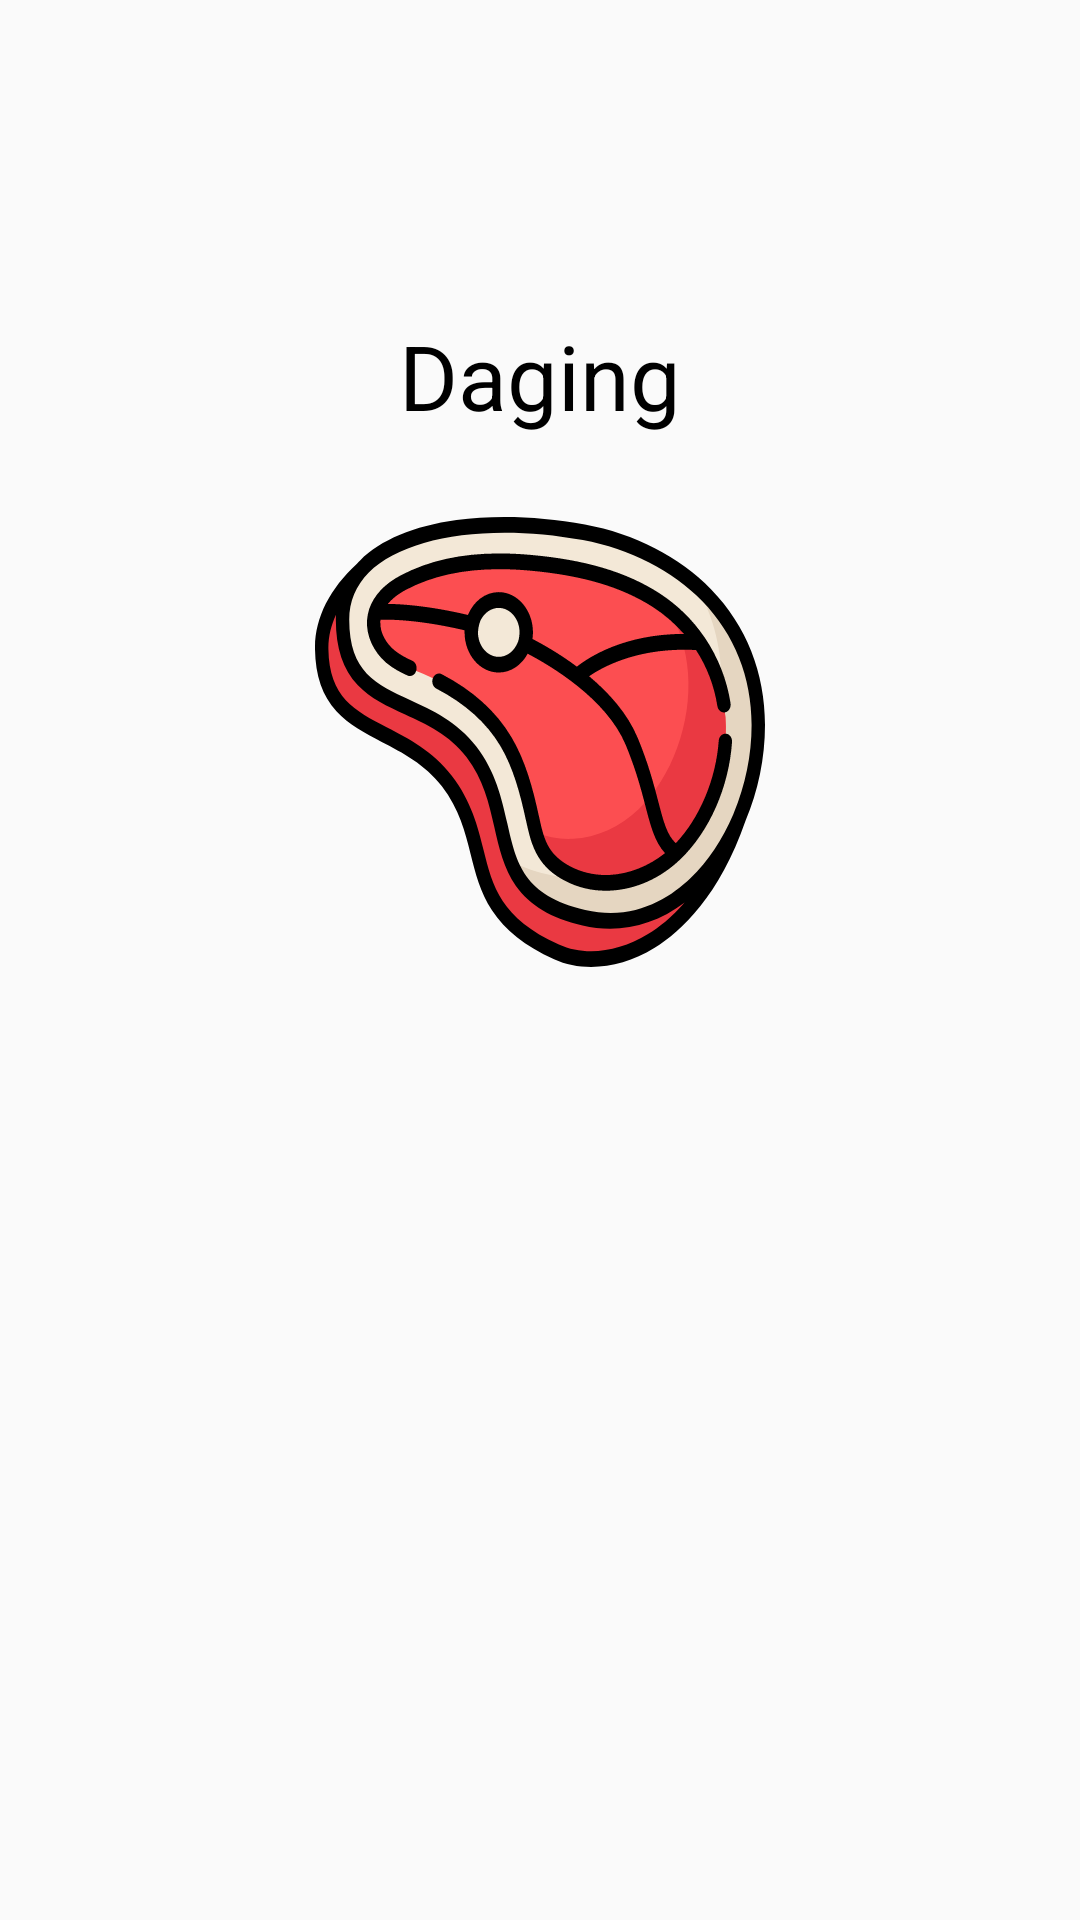

Android layout source for this screen:
<!-- AndroidManifest.xml: application theme AppTheme -->
<!-- res/layout/activity_grid_item.xml -->
<?xml version="1.0" encoding="utf-8"?>
<RelativeLayout xmlns:android="http://schemas.android.com/apk/res/android"
    xmlns:app="http://schemas.android.com/apk/res-auto"
    xmlns:tools="http://schemas.android.com/tools"
    android:layout_width="match_parent"
    android:layout_height="match_parent"
    tools:context=".ViewPager.GridView.GridItemActivity">

    <TextView
        android:id="@+id/griddata"
        android:layout_width="wrap_content"
        android:layout_height="wrap_content"
        android:layout_centerHorizontal="true"
        android:layout_marginTop="105dp"
        android:text="Daging"
        android:textColor="#000"
        android:textSize="30dp" />

    <ImageView
        android:id="@+id/imageView"
        android:layout_width="150dp"
        android:layout_height="150dp"
        android:src="@drawable/ic_meat"
        android:layout_centerHorizontal="true"
        android:layout_below="@+id/griddata"
        android:layout_marginTop="27dp" />
</RelativeLayout>
<!-- resources referenced by this layout -->
<resources>
  <!-- drawable ic_meat: vector/xml drawable (drawable, 6461 chars, omitted) -->
  <style name="AppTheme" parent="Theme.AppCompat.Light.DarkActionBar">
          
          <item name="colorPrimary">@color/colorPrimary</item>
          <item name="colorPrimaryDark">@color/colorPrimaryDark</item>
          <item name="colorAccent">@color/colorAccent</item>
      </style>
  <color name="colorPrimary">#727272</color>
  <color name="colorPrimaryDark">#303F9F</color>
  <color name="colorAccent">#ff0000</color>
</resources>
